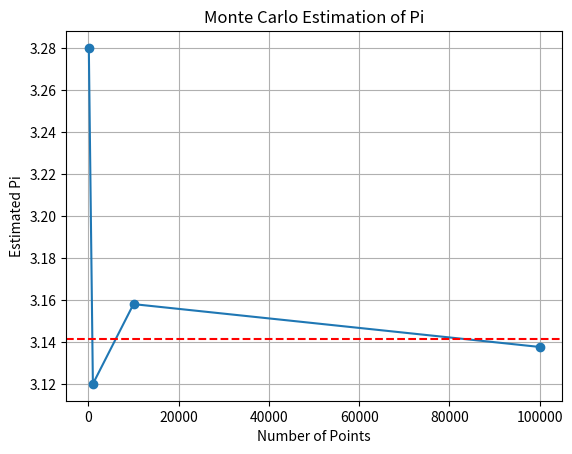

The script that saved this image:

import numpy as np
import matplotlib.pyplot as plt

# 1. Number of random points
N = 100000

# 2. Generate random points
np.random.seed(42)

x = np.random.uniform(0, 1, N)
y = np.random.uniform(0, 1, N)

# 3. Check points inside the circle
inside = (x**2 + y**2) <= 1

# 4. Different sample sizes
sample_sizes = [100, 1000, 10000, 100000]

pi_estimates = []

# 5. Calculate Pi for each sample size
for n in sample_sizes:

    inside_count = 0

    for i in range(n):
        if inside[i] == True:
            inside_count += 1

    # Calculate estimated Pi
    pi_estimate = 4 * inside_count / n

    pi_estimates.append(pi_estimate)

    print("Number of points:", n)
    print("Inside points:", inside_count)
    print("Estimated Pi:", pi_estimate)
    print()

# 6. Plot the graph
plt.plot(sample_sizes, pi_estimates, 'o-')

plt.axhline(np.pi, color='red', linestyle='--')

plt.xlabel("Number of Points")
plt.ylabel("Estimated Pi")
plt.title("Monte Carlo Estimation of Pi")

plt.grid()
plt.show()
